3-way image classification set "img" from GitHub (ttttwwww/FNL-demo); label vocabulary: ambulance, car, fire truck.

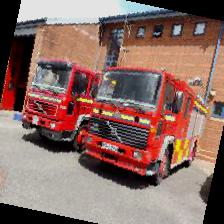
Label: fire truck

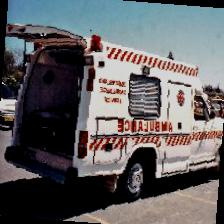
Label: ambulance

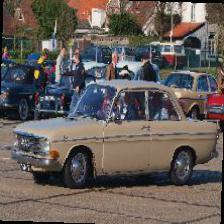
Label: car

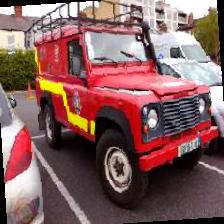
Label: fire truck

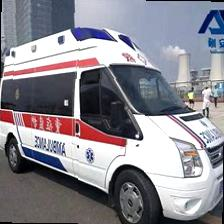
Label: ambulance

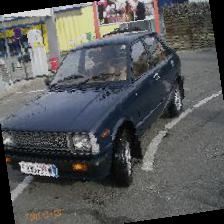
Label: car
